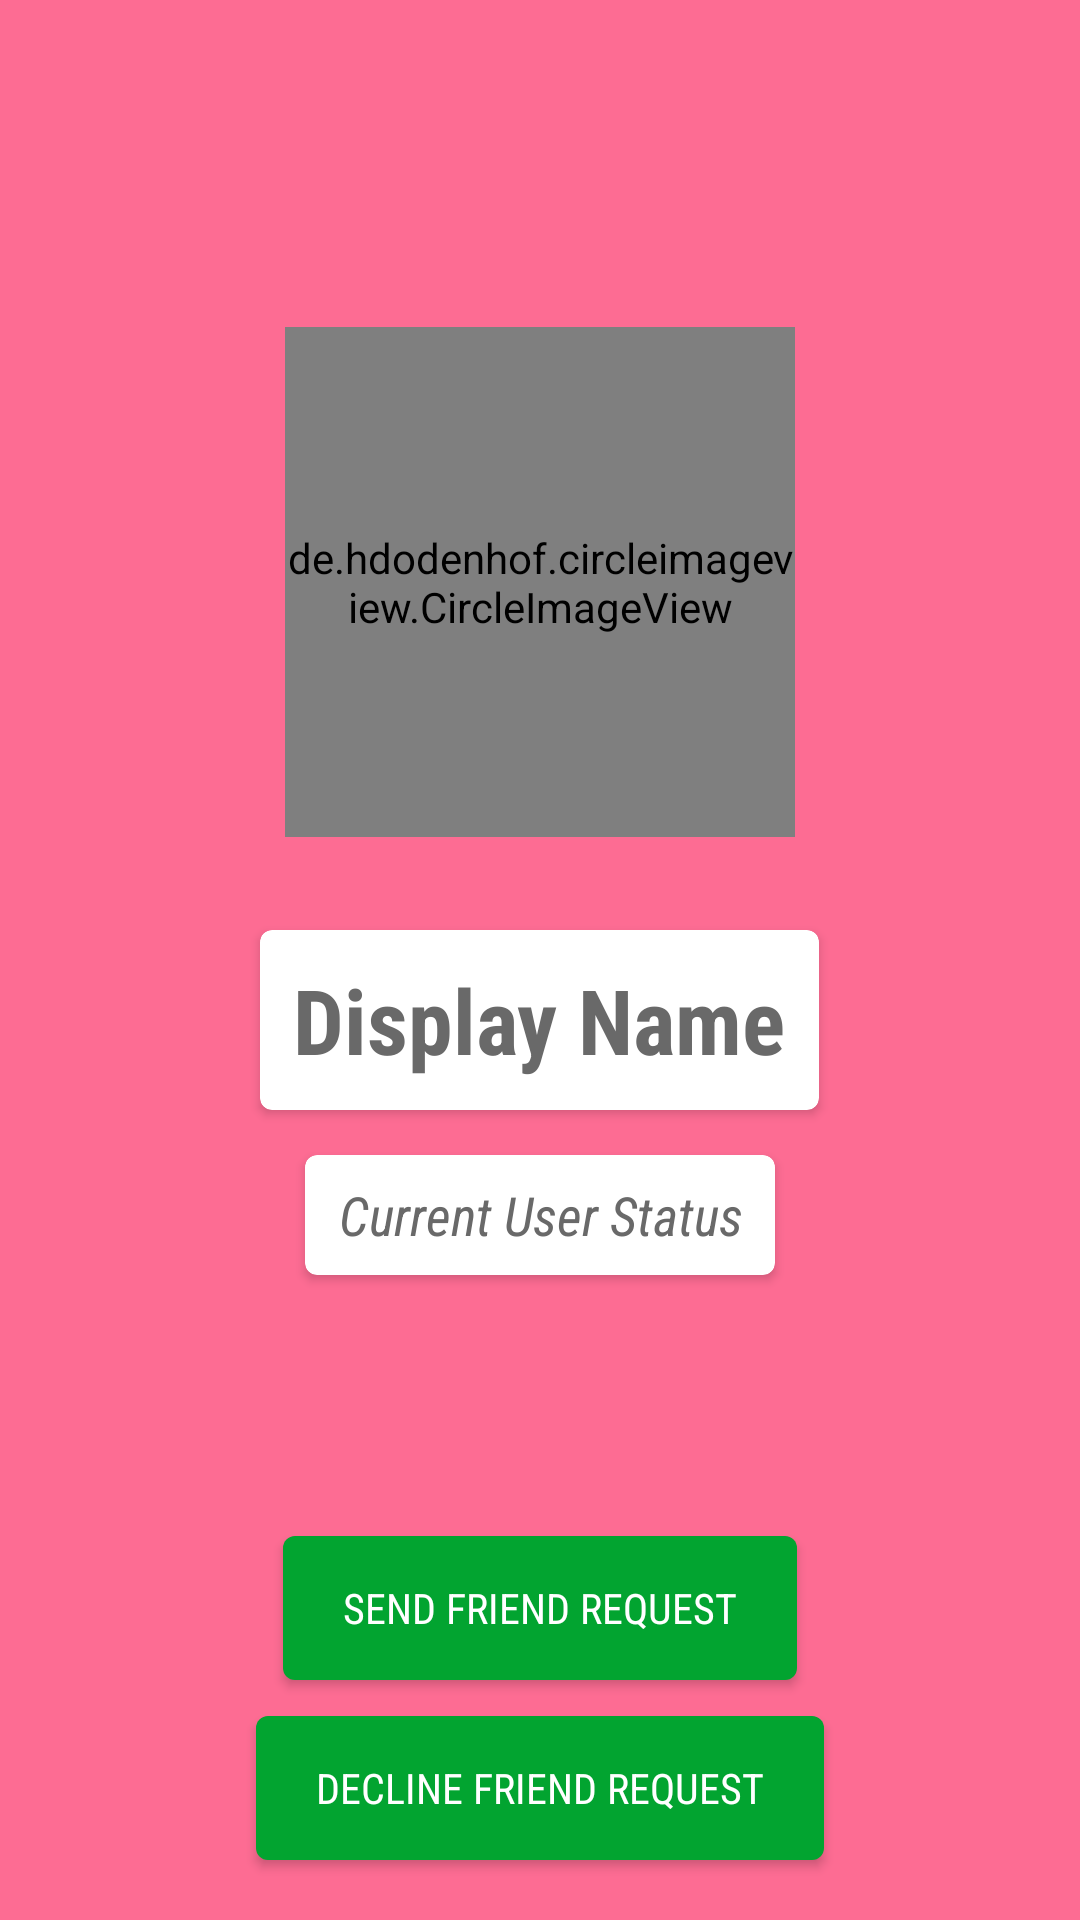

Write the Android layout XML for this screen, with the resource values it uses.
<!-- AndroidManifest.xml: application theme AppTheme -->
<!-- res/layout/activity_profile.xml -->
<?xml version="1.0" encoding="utf-8"?>
<RelativeLayout xmlns:android="http://schemas.android.com/apk/res/android"
    xmlns:app="http://schemas.android.com/apk/res-auto"
    xmlns:tools="http://schemas.android.com/tools"
    android:layout_width="match_parent"
    android:layout_height="match_parent"
    android:background="@color/colorPrimary"
    android:theme="@style/ThemeOverlay.AppCompat.Dark"
    tools:context="com.bibhas.handsapp.Activities.ProfileActivity">

    <LinearLayout
        android:id="@+id/lin_pro"
        android:layout_width="match_parent"
        android:layout_height="200dp"
        android:background="@color/colorPrimary"
        android:orientation="horizontal">

    </LinearLayout>


    
    
    
    
    
    
    
    
    
    
    

    <de.hdodenhof.circleimageview.CircleImageView
        android:id="@+id/profile_image"
        android:layout_width="170dp"
        android:layout_height="170dp"
        android:layout_alignParentTop="true"
        android:layout_centerHorizontal="true"
        android:layout_marginTop="109dp"
        android:src="@drawable/default_avatar" />

    <LinearLayout
        android:id="@+id/lin_bel_pro"
        android:layout_width="match_parent"
        android:layout_height="150dp"
        android:layout_below="@+id/lin_pro"
        android:layout_marginTop="80dp"
        android:orientation="vertical">

        <android.support.v7.widget.CardView xmlns:card_view="http://schemas.android.com/apk/res-auto"
            android:id="@+id/card_view1"
            android:layout_width="wrap_content"
            android:layout_height="60dp"
            android:layout_below="@+id/profile_image"
            android:layout_gravity="center"
            android:layout_marginLeft="10dp"
            android:layout_marginRight="10dp"
            android:layout_marginTop="30dp"
            card_view:cardCornerRadius="4dp">

            <TextView
                android:id="@+id/profile_displayName"
                android:layout_width="wrap_content"
                android:layout_height="wrap_content"
                android:layout_centerHorizontal="true"
                android:layout_gravity="center"
                android:layout_marginLeft="11dp"
                android:layout_marginRight="11dp"
                android:fontFamily="sans-serif-condensed"
                android:text="Display Name"
                android:textColor="@color/dark_gray"
                android:textSize="30sp"
                android:textStyle="bold" />

        </android.support.v7.widget.CardView>

        <android.support.v7.widget.CardView xmlns:card_view="http://schemas.android.com/apk/res-auto"
            android:id="@+id/card_view2"
            android:layout_width="wrap_content"
            android:layout_height="40dp"
            android:layout_below="@+id/card_view1"
            android:layout_gravity="center"
            android:layout_marginLeft="10dp"
            android:layout_marginRight="10dp"
            android:layout_marginTop="15dp"
            card_view:cardCornerRadius="4dp">

            <TextView
                android:id="@+id/profile_status"
                android:layout_width="wrap_content"
                android:layout_height="wrap_content"
                android:layout_centerHorizontal="true"
                android:layout_gravity="center"
                android:layout_marginLeft="11dp"
                android:layout_marginRight="11dp"
                android:fontFamily="sans-serif-condensed"
                android:text="Current User Status"
                android:textAlignment="center"
                android:textColor="@color/dark_gray"
                android:textSize="18sp"
                android:textStyle="italic" />

        </android.support.v7.widget.CardView>

        <android.support.v7.widget.CardView xmlns:card_view="http://schemas.android.com/apk/res-auto"
            android:layout_width="match_parent"
            android:layout_height="40dp"
            android:layout_below="@+id/card_view2"
            android:layout_gravity="center"
            android:layout_marginLeft="10dp"
            android:layout_marginRight="10dp"
            android:layout_marginTop="15dp"
            android:padding="10dp"
            card_view:cardCornerRadius="4dp">

            <TextView
                android:id="@+id/profile_mobile"
                android:layout_width="wrap_content"
                android:layout_height="wrap_content"
                android:layout_centerHorizontal="true"
                android:layout_gravity="center"
                android:fontFamily="sans-serif-condensed"
                android:text="Mobile No."
                android:textSize="18sp" />

        </android.support.v7.widget.CardView>
    </LinearLayout>


    
    
    
    
    
    
    
    
    
    

    <LinearLayout
        android:layout_width="match_parent"
        android:layout_height="130dp"
        android:layout_below="@+id/lin_bel_pro"></LinearLayout>

    <Button
        android:id="@+id/profile_send_req_btn"
        android:layout_width="wrap_content"
        android:layout_height="wrap_content"
        android:layout_above="@+id/profile_decline_btn"
        android:layout_centerHorizontal="true"
        android:layout_marginBottom="12dp"
        android:background="@drawable/roundbutton"
        android:fontFamily="sans-serif-condensed"
        android:paddingLeft="20dp"
        android:paddingRight="20dp"
        android:text="SEND FRIEND REQUEST"
        android:textColor="#FFFFFF" />

    <Button
        android:id="@+id/profile_decline_btn"
        android:layout_width="wrap_content"
        android:layout_height="wrap_content"
        android:layout_alignParentBottom="true"
        android:layout_centerHorizontal="true"
        android:layout_marginBottom="20dp"
        android:background="@drawable/roundbutton"
        android:fontFamily="sans-serif-condensed"
        android:paddingLeft="20dp"
        android:paddingRight="20dp"
        android:text="DECLINE FRIEND REQUEST"
        android:textColor="#FFFFFF" />


</RelativeLayout>
<!-- resources referenced by this layout -->
<resources>
  <color name="colorPrimary">#fd6c93</color>
  <color name="dark_gray">#696969</color>
  <!-- drawable roundbutton (drawable) -->
  <?xml version="1.0" encoding="utf-8"?>
  <shape xmlns:android="http://schemas.android.com/apk/res/android"
      android:shape="rectangle">
      <solid android:color="#FF02A430" />
      <corners android:bottomRightRadius="4dp"
          android:bottomLeftRadius="4dp"
          android:topRightRadius="4dp"
          android:topLeftRadius="4dp"/>
  </shape>
  <style name="AppTheme" parent="Theme.AppCompat.Light.NoActionBar">
          
          <item name="colorPrimary">@color/colorPrimary</item>
          <item name="colorPrimaryDark">@color/colorPrimaryDark</item>
          <item name="colorAccent">@color/colorAccent</item>
      </style>
  <color name="colorPrimaryDark">#fd6c93</color>
  <color name="colorAccent">#ffffff</color>
</resources>
